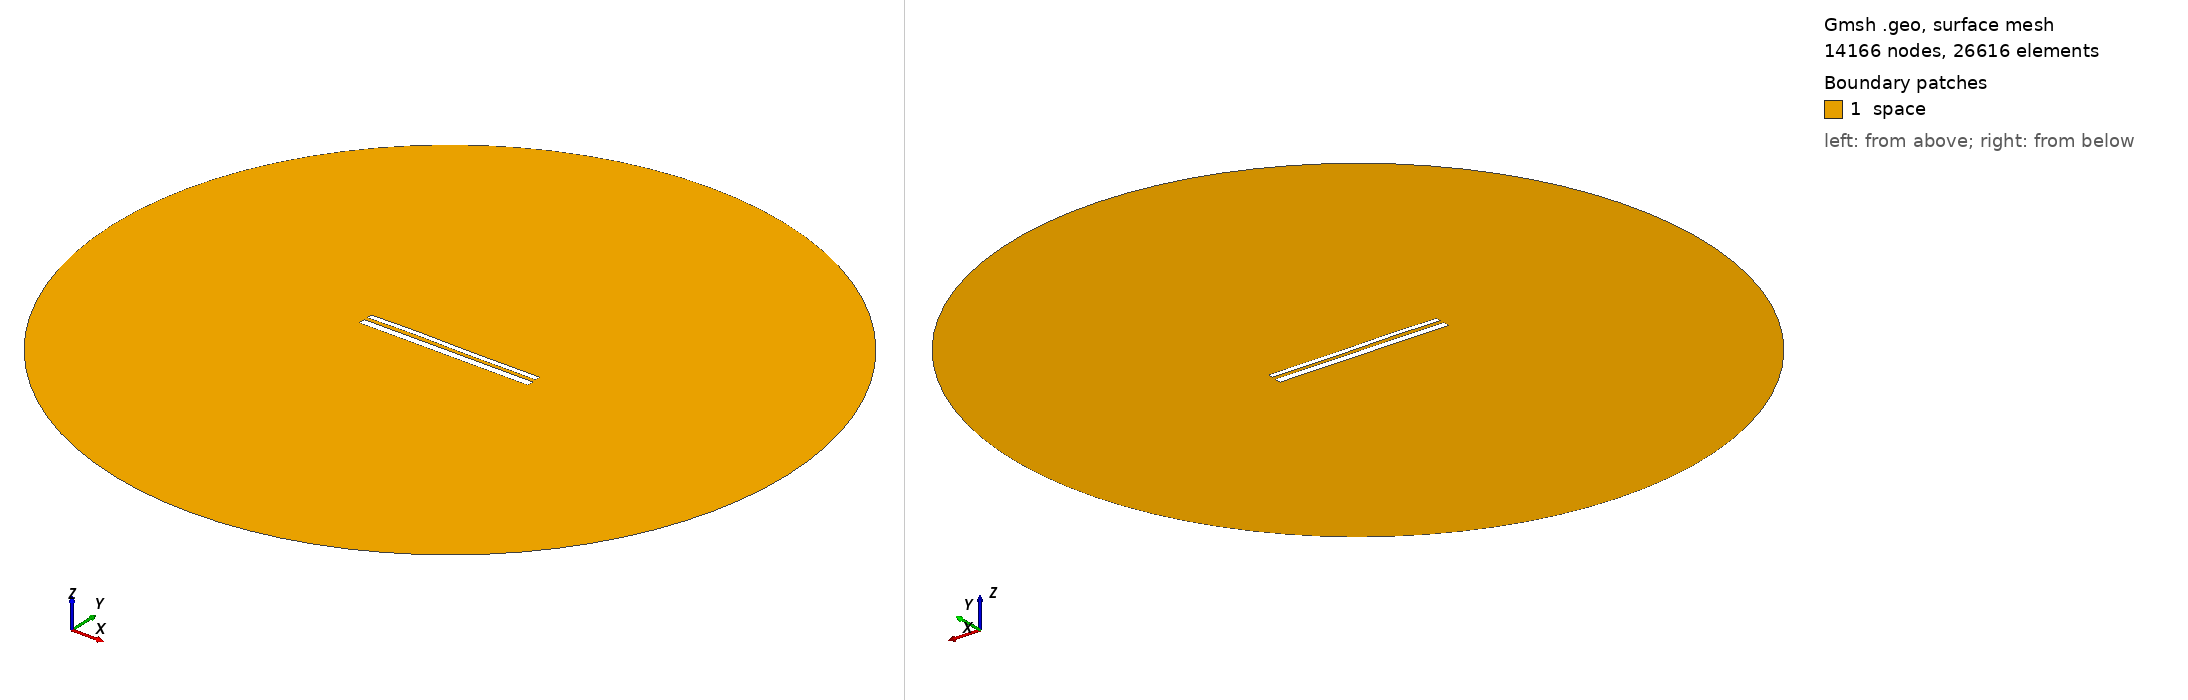

Gmsh geometry script, surface-meshed: 14166 nodes, 26616 surface elements. Boundary patches (legend numbers): 1 space. Left view from above one corner, right view from below the opposite corner. Legend entries are the model's physical surfaces. The drawing asked Gmsh for element sizes between 1% and 20% of the model's largest extent; the script's own settings can give other sizes.

=== 10974.geo (drawn) ===
//---------------------------------------
// Geometry kernel
//---------------------------------------

SetFactory("OpenCASCADE");



//---------------------------------------
// Parameters of the geometry
//---------------------------------------

// Overetch of the upper plate
overetch = 0.375;

// Distance between the plates
distance = 2.0;

// Discretization over the x axis (for the deformation)
nx = 50; 

// Length of the plate
L = 100 - overetch; 

// Number of modes
n = 4; 

// 1st mode coefficient
coeff(1) = 0.0;
beta(1) = 0.596864 * 3.1415926535 / L;

// 2nd mode coefficient
coeff(2) = 0.07499999999999998;
beta(2) = 1.49418 * 3.1415926535 / L;

// 3rd mode coefficient
coeff(3) = 0.15;
beta(3) = 2.50025 * 3.1415926535 / L;

// 4th mode coefficient
coeff(4) = 0.07499999999999998;
beta(4) = 3.49999 * 3.1415926535 / L;



//---------------------------------------
// Upper plate (deformed rectangle)
//---------------------------------------

// Coordiantes of the upper plate
xmin = -50;
xmax = 50 - overetch;

// Height of the upper plate
yheight = 4 - 2 * overetch;

// Indexes of the points
UpperID[] = {};
LowerID[] = {};
LeftID[] = {};
RightID[] = {};

// Point index
p = 1;

// Horizontal edges
For i In {1:nx}
    x = xmin + (i-1)*(xmax - xmin)/(nx-1);

    y_bottom = distance / 2 + overetch;
    For j In {1:n}
        C = (Cosh(beta(j)*L) + Cos(beta(j)*L)) / (Sinh(beta(j)*L) + Sin(beta(j)*L));
        y_bottom  = y_bottom + coeff(j) * (Cosh(beta(j)*(x+50)) - Cos(beta(j)*(x+50)) - C * (Sinh(beta(j)*(x+50)) - Sin(beta(j)*(x+50))));
    EndFor

    y_top = y_bottom + yheight;

    Point(p) = {x, y_top, 0, 1.0};
    UpperID[i] = p;
    p = p + 1;

    Point(p) = {x, y_bottom, 0, 1.0};
    LowerID[i] = p;
    p = p + 1;
EndFor

// Create point lists
UpperPts[] = {}; LowerPts[] = {};
For i In {1:nx}
  UpperPts[] += {UpperID[i]};
  LowerPts[] += {LowerID[i]};
EndFor

// Build splines
Spline(1) = {UpperPts[]};
Spline(2) = {LowerPts[]};
Line(3) = {LowerPts[nx-1], UpperPts[nx-1]};
Line(4) = {LowerPts[0], UpperPts[0]};

// Build the plane surface
Curve Loop(1) = {2, 3, -1, -4};
Plane Surface(1) = {1};



//---------------------------------------
// Lower plate (rectangle)
//---------------------------------------

// Vertices
Point(1001) = {-50, -1, 0, 1.0};
Point(1002) = { 50, -1, 0, 1.0};
Point(1003) = { 50,  -5, 0, 1.0};
Point(1004) = {-50,  -5, 0, 1.0};

// Edges
Line(5) = {1001, 1002};
Line(6) = {1002, 1003};
Line(7) = {1003, 1004};
Line(8) = {1004, 1001};

// Plane surface
Line Loop(2) = {5, 6, 7, 8};
Plane Surface(2) = {2}; 



//---------------------------------------
// Outer (fictious) boundary
//---------------------------------------

// Points
Point(1005) = {0, 0, 0};       // Center
Point(1006) = {200, 0, 0};     // Start point
Point(1007) = {0, 200, 0};     // 90 degrees
Point(1008) = {-200, 0, 0};    // 180 degrees
Point(1009) = {0, -200, 0};    // 270 degrees

// Circle arcs (each needs start, center, end)
Circle(9) = {1006, 1005, 1007};
Circle(10) = {1007, 1005, 1008};
Circle(11) = {1008, 1005, 1009};
Circle(12) = {1009, 1005, 1006};

// Plane surface for the entire domain
Curve Loop(3) = {9, 10, 11, 12};
Surface(3) = {3};

// Subtract the plates from the whole domain to obtain the actual domain where we want to solve the equations
BooleanDifference{ Surface{3}; Delete; }{ Surface{1}; Surface{2}; Delete; }




//---------------------------------------
// Transfinite Lines/Curves
//---------------------------------------

// Set the number of points on the boundaries
r = 7;

// Plates
Transfinite Curve {1, 2} = 50*r Using Progression 1;
Transfinite Curve {3, 4} = 2*r Using Progression 1;
Transfinite Line {5, 7} = 50*r Using Progression 1;
Transfinite Line {6, 8} = 2*r Using Progression 1;

// Outer boundary
Transfinite Line {9, 10, 11, 12} = 20 Using Progression 1;



//---------------------------------------
// Physical groups
//---------------------------------------                

// Physical curves (boundaries)
Physical Line("force_segment", 10) = {2};
Physical Line("upper_plate", 11) = {1, 3, 4};
Physical Line("lower_plate", 12) = {5, 6, 7, 8};
Physical Line("boundary", 20) = {9, 10, 11, 12};

// Physical Surfaces
Physical Surface("space", 30) = {3};



//---------------------------------------
// 6. Generate the Mesh
//---------------------------------------

// 2D mesh generation
Mesh 2;
